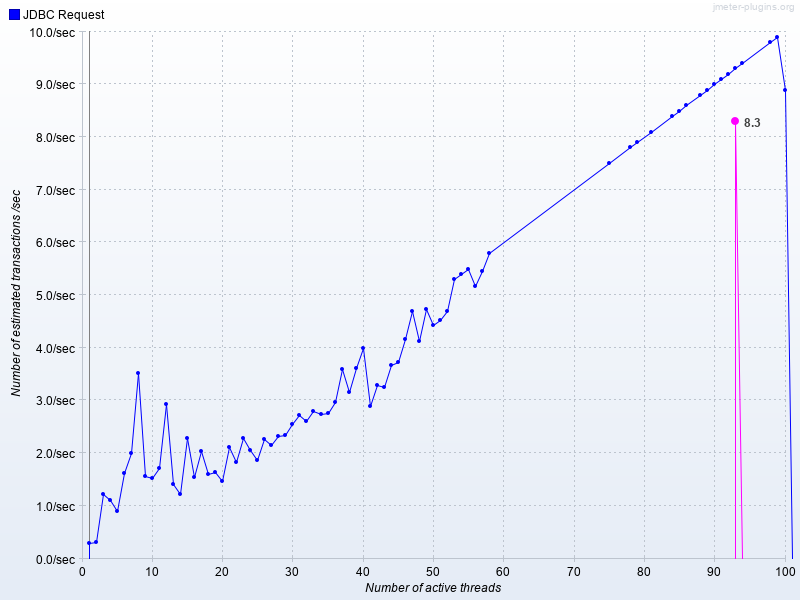

The data file committed next to this chart (first rows):
Number of active threads, Average JDBC Request, JDBC Request
1, , 0.2961
2, , 0.319
3, , 1.217
4, , 1.107
5, , 0.8998
6, , 1.632
7, , 2.0
8, , 3.517
9, , 1.565
10, , 1.536
11, , 1.721
12, , 2.931
13, , 1.405
14, , 1.224
15, , 2.284
16, , 1.545
17, , 2.038
18, , 1.612
19, , 1.637
20, , 1.478
21, , 2.113
22, , 1.822
23, , 2.283
24, , 2.067
25, , 1.869
26, , 2.271
27, , 2.151
28, , 2.325
29, , 2.341
30, , 2.547
31, , 2.714
32, , 2.601
33, , 2.804
34, , 2.743
35, , 2.769
36, , 2.977
37, , 3.59
38, , 3.157
39, , 3.611
40, , 4
41, , 2.891
42, , 3.295
43, , 3.26
44, , 3.681
45, , 3.728
46, , 4.159
47, , 4.7
48, , 4.128
49, , 4.734
50, , 4.43
51, , 4.519
52, , 4.7
53, , 5.299
54, , 5.399
55, , 5.499
56, , 5.178
57, , 5.464
58, , 5.8
75, , 7.5
78, , 7.799
... 15 more rows
